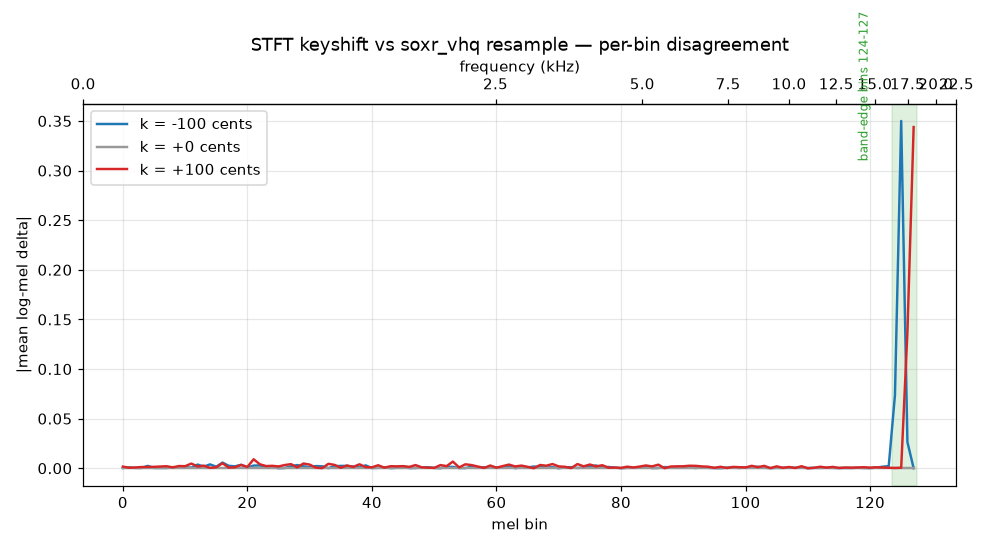

The table this chart was drawn from, first rows:
cents, mean_abs_delta, mean_bins<=123, max_bins<=123, d124, d125, d126, d127, top_bin
-100.0, 0.004538, 0.001052, 0.005731, 0.07391, 0.35, 0.02648, 9.5367431640625e-07, 125
0.0, 0.0, 0.0, 0.0, 0.0, 0.0, 0.0, 0.0, 0
100.0, 0.005595, 0.001891, 0.009104, 0.0003023, 0.0005503, 0.137, 0.3439, 127
